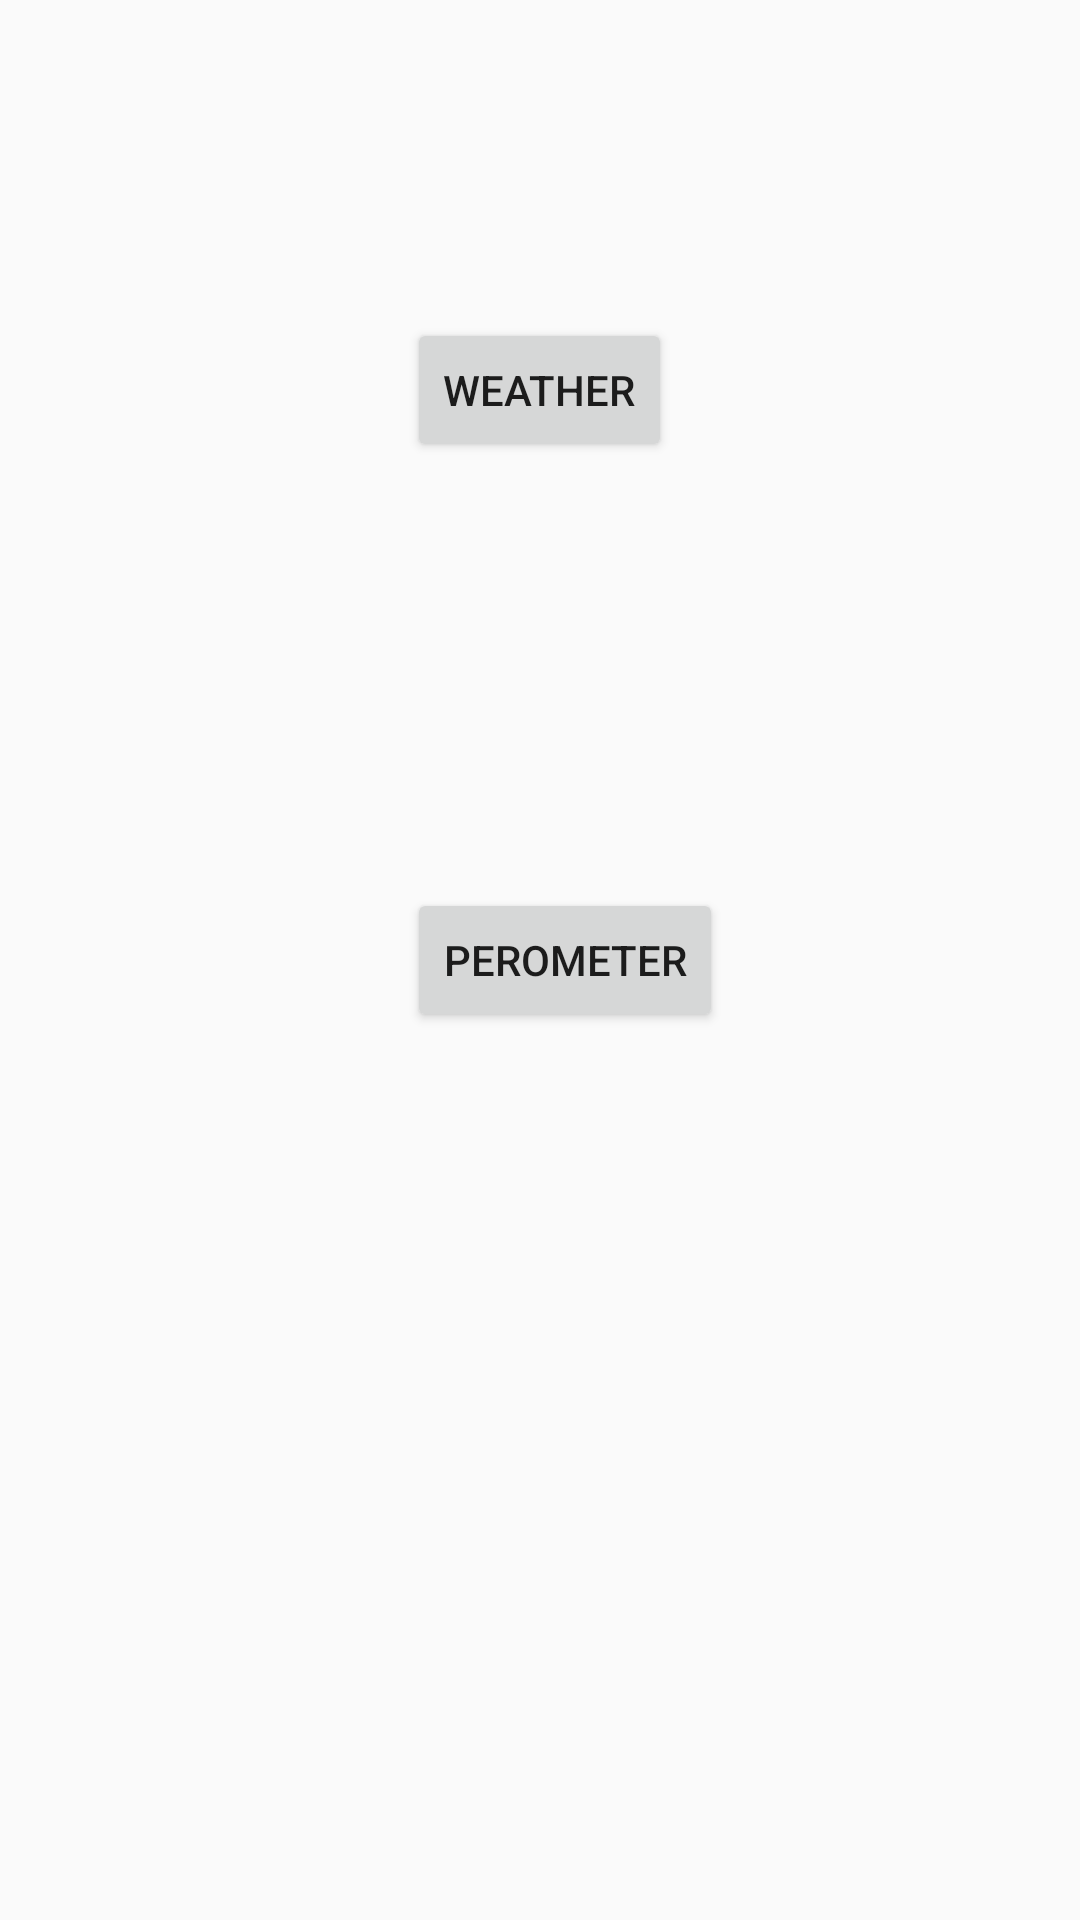

Write the Android layout XML for this screen, with the resource values it uses.
<!-- AndroidManifest.xml: application theme AppTheme -->
<!-- res/layout/activity_test.xml -->
<?xml version="1.0" encoding="utf-8"?>
<RelativeLayout xmlns:android="http://schemas.android.com/apk/res/android"
    xmlns:tools="http://schemas.android.com/tools"
    android:id="@+id/activity_test"
    android:layout_width="match_parent"
    android:layout_height="match_parent"
    android:paddingBottom="@dimen/activity_vertical_margin"
    android:paddingLeft="@dimen/activity_horizontal_margin"
    android:paddingRight="@dimen/activity_horizontal_margin"
    android:paddingTop="@dimen/activity_vertical_margin"
    tools:context="com.example.lenovog50.pedometre2.TestActivity">

    <Button
        android:text="weather"
        android:layout_width="wrap_content"
        android:layout_height="wrap_content"
        android:layout_alignParentTop="true"
        android:layout_centerHorizontal="true"
        android:layout_marginTop="106dp"
        android:id="@+id/weather"
        android:onClick="Weather" />

    <Button
        android:text="perometer"
        android:layout_width="wrap_content"
        android:layout_height="wrap_content"
        android:layout_centerVertical="true"
        android:layout_alignStart="@+id/weather"
        android:id="@+id/pedometer"
        android:onClick="Pedometer" />
</RelativeLayout>
<!-- resources referenced by this layout -->
<resources>
  <style name="AppTheme" parent="Theme.AppCompat.Light.NoActionBar">
          
          <item name="colorPrimary">@color/colorPrimary</item>
          <item name="colorPrimaryDark">#000</item>
          <item name="colorAccent">@color/colorAccent</item>
      </style>
  <color name="colorPrimary">#3F51B5</color>
  <color name="colorAccent">#FF4081</color>
</resources>
